The GitHub repository AFHEEM/AHClassifier contains a labelled image folder "data" with 2 categories: food, non-food. Examples follow, each with its label.

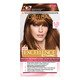
Label: non-food

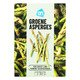
Label: food

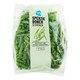
Label: food

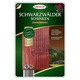
Label: food

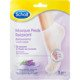
Label: non-food

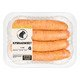
Label: food
